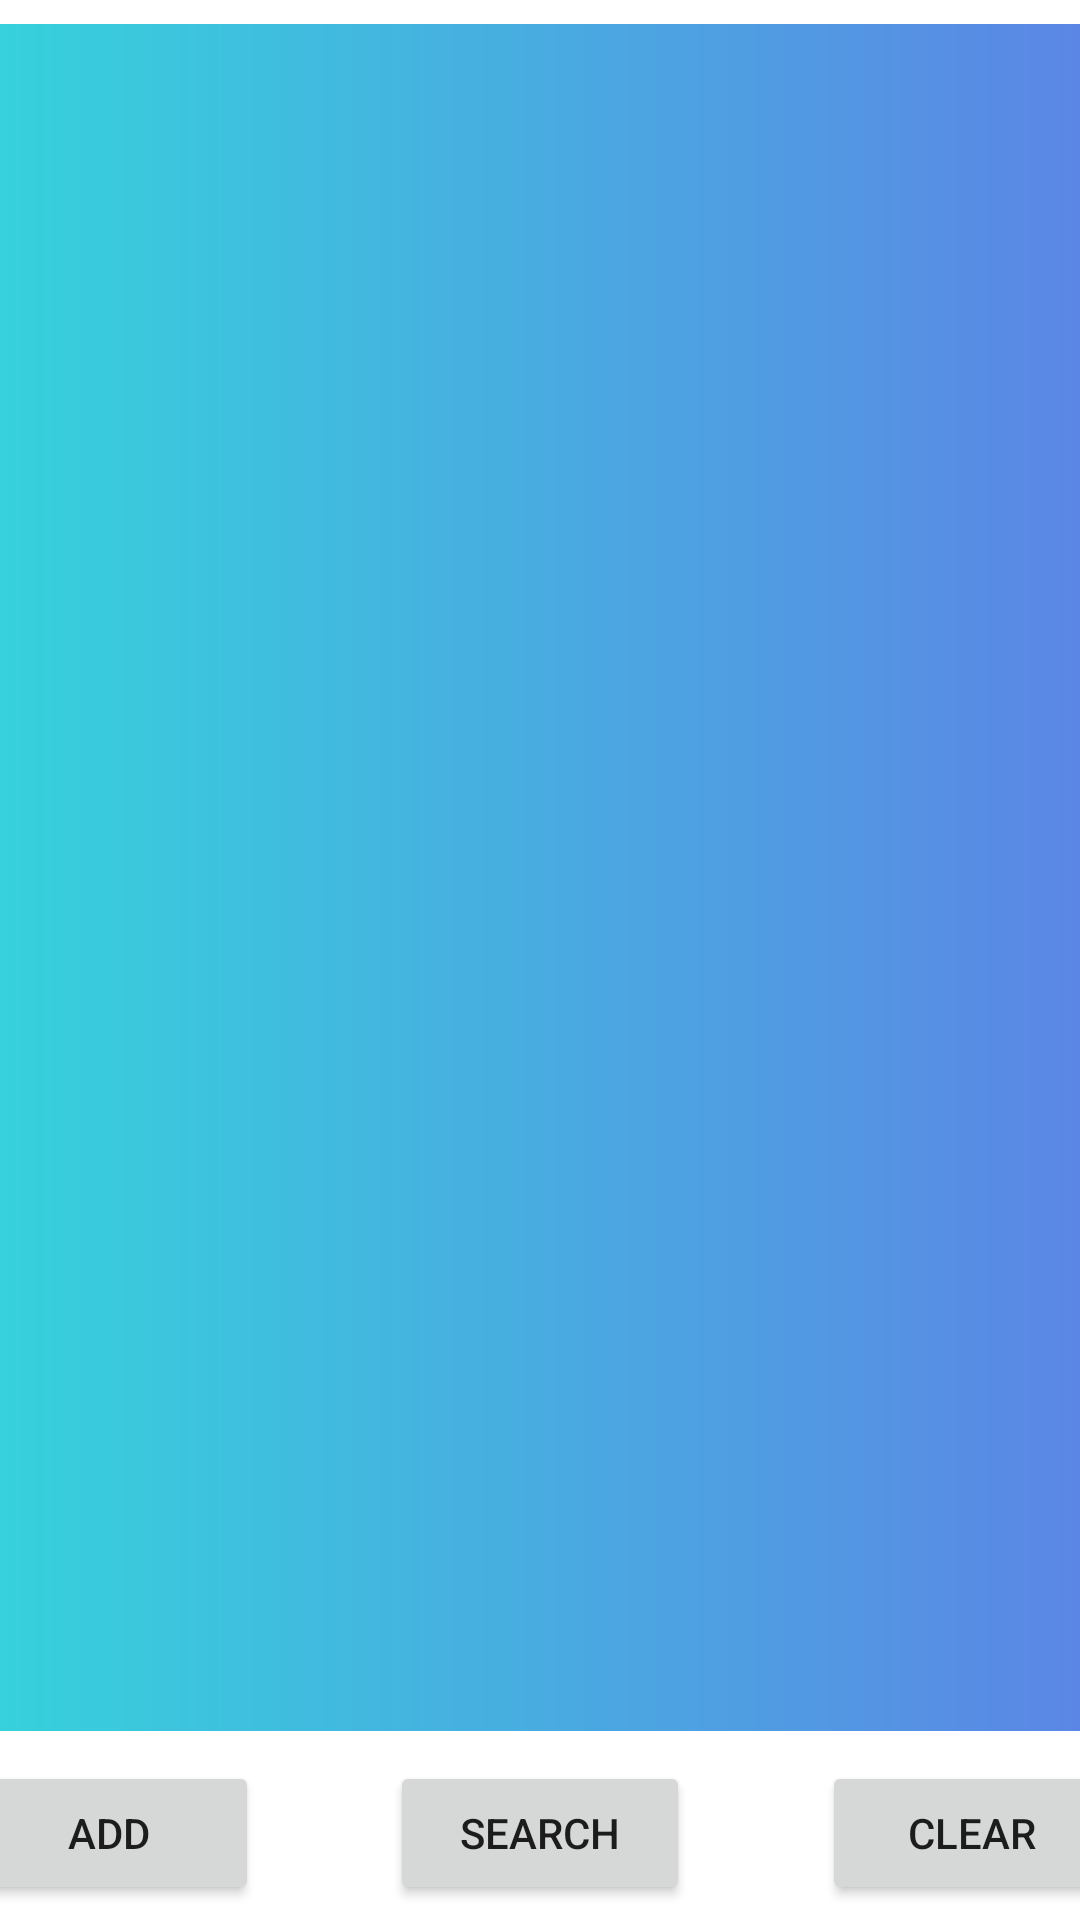

Android layout source for this screen:
<!-- AndroidManifest.xml: application theme Theme.ExpBDD_jv -->
<!-- res/layout/activity_main.xml -->
<?xml version="1.0" encoding="utf-8"?>
<androidx.constraintlayout.widget.ConstraintLayout xmlns:android="http://schemas.android.com/apk/res/android"
    xmlns:app="http://schemas.android.com/apk/res-auto"
    xmlns:tools="http://schemas.android.com/tools"
    android:layout_width="match_parent"
    android:layout_height="match_parent"
    tools:context=".MainActivity">

    <androidx.recyclerview.widget.RecyclerView
        android:id="@+id/Recyc"
        android:layout_width="0dp"
        android:layout_height="0dp"
        android:layout_marginTop="8dp"
        android:layout_marginBottom="10dp"
        android:background="@drawable/cgradient"
        app:layout_constraintBottom_toTopOf="@+id/button2"
        app:layout_constraintEnd_toEndOf="parent"
        app:layout_constraintStart_toStartOf="parent"
        app:layout_constraintTop_toTopOf="parent" />

    <Button
        android:id="@+id/button"
        android:layout_width="100dp"
        android:layout_height="wrap_content"
        android:layout_marginStart="44dp"
        android:text="Search"
        app:layout_constraintBottom_toBottomOf="@+id/button2"
        app:layout_constraintEnd_toStartOf="@+id/button3"
        app:layout_constraintHorizontal_bias="0.5"
        app:layout_constraintStart_toEndOf="@+id/button2" />

    <Button
        android:id="@+id/button3"
        android:layout_width="100dp"
        android:layout_height="wrap_content"
        android:layout_marginStart="44dp"
        android:text="Clear"
        app:layout_constraintBottom_toBottomOf="@+id/button"
        app:layout_constraintEnd_toEndOf="parent"
        app:layout_constraintHorizontal_bias="0.5"
        app:layout_constraintStart_toEndOf="@+id/button" />

    <Button
        android:id="@+id/button2"
        android:layout_width="100dp"
        android:layout_height="wrap_content"
        android:layout_marginBottom="5dp"
        android:text="Add"
        app:layout_constraintBottom_toBottomOf="parent"
        app:layout_constraintEnd_toStartOf="@+id/button"
        app:layout_constraintHorizontal_bias="0.5"
        app:layout_constraintStart_toStartOf="parent"
        app:layout_constraintTop_toBottomOf="@+id/Recyc" />

</androidx.constraintlayout.widget.ConstraintLayout>
<!-- resources referenced by this layout -->
<resources>
  <!-- drawable cgradient (drawable) -->
  <?xml version="1.0" encoding="utf-8"?>
  <shape xmlns:android="http://schemas.android.com/apk/res/android"
      android:shape="rectangle">
      <gradient
          android:startColor="#5B86E5"
          android:endColor="#36D1DC"
          android:angle="180" />
  
  
  </shape>
  <style name="Theme.ExpBDD_jv" parent="Theme.MaterialComponents.DayNight.DarkActionBar">
          
          <item name="colorPrimary">@color/purple_500</item>
          <item name="colorPrimaryVariant">@color/purple_700</item>
          <item name="colorOnPrimary">@color/white</item>
          
          <item name="colorSecondary">@color/teal_200</item>
          <item name="colorSecondaryVariant">@color/teal_700</item>
          <item name="colorOnSecondary">@color/black</item>
          
          <item name="android:statusBarColor" tools:targetApi="l">?attr/colorPrimaryVariant</item>
          
      </style>
  <!-- not gathered from this repository: default colours our renderer supplied (Android Studio template values) -->
  <color name="purple_500">#FF6200EE</color>
  <color name="purple_700">#FF3700B3</color>
  <color name="teal_200">#FF03DAC5</color>
  <color name="teal_700">#FF018786</color>
  <color name="black">#FF000000</color>
  <color name="white">#FFFFFFFF</color>
</resources>
